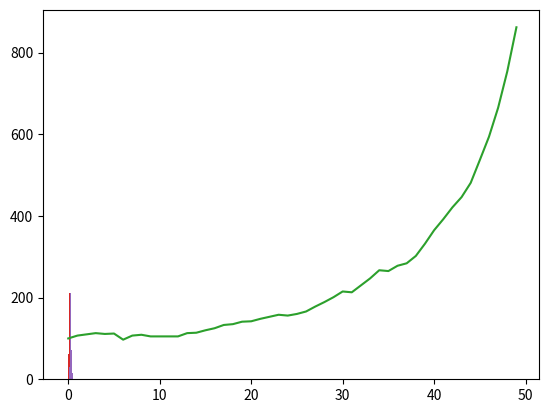

Recreate this plot in Python.
# ---
# jupyter:
#   jupytext:
#     formats: ipynb,py:percent
#     text_representation:
#       extension: .py
#       format_name: percent
#       format_version: '1.3'
#       jupytext_version: 1.16.3
#   kernelspec:
#     display_name: Python 3 (ipykernel)
#     language: python
#     name: python3
# ---

# %% [markdown]
# # Introduction to OOP

# %%
import random
import matplotlib.pyplot as plt


# %%
class Population:
    """A population of creatures.

    Attributes:
        specimens (set): A set of Creature instances.
        history (list): A list of population sizes.
    """

    def __init__(self, n=100):
        """Initialize the population with n creatures."""

        self.specimens = {Creature() for _ in range(n)}
        self.history = []

    @property
    def specimens(self):
        return self._specimens

    @specimens.setter
    def specimens(self, value):
        self._specimens = value
        self.n = len(value)

    def natural_selection(self):
        """Model of natural selection process: kill and reproduce."""
        newborns = {specimen.reproduce() for specimen in self.specimens} - {None}
        {specimen.kill() for specimen in self.specimens}
  
        self.history.append(self.n)
        self.specimens = {specimen for specimen in self.specimens
                          if specimen.alive} | newborns

    def plot_history(self):
        plt.plot(self.history)

    def plot_histogram(self, parameter):
        plt.hist([getattr(specimen, parameter) for specimen in self.specimens])


class Probability:
    """Descriptor for probability attributes."""

    def __set_name__(self, owner, name):
        self.private_name = '_' + name

    def __get__(self, obj, objtype=None):
        return getattr(obj, self.private_name)

    def __set__(self, obj, value):
        setattr(obj, self.private_name, min(1, max(0, value)))


class Creature:
    """A creature with a probability of death and reproduction.

    Attributes:
        p_death (float): Probability of dying.
        p_reproduce (float): Probability of reproducing.
        alive (bool): Whether the creature is alive.
    """

    sigma = 0.02  # Standard deviation random component for mutation
    p_death = Probability()
    p_reproduce = Probability()

    def __init__(self, p_death=0.2, p_reproduce=0.2):
        self.p_death = p_death
        self.p_reproduce = p_reproduce
        self.alive = True

    def kill(self):
        if random.random() <= self.p_death:
            self.alive = False

    def reproduce(self):
        if random.random() <= self.p_reproduce and self.alive:
            return Creature(p_death=self.p_death + random.gauss(mu=0, sigma=Creature.sigma),
                            p_reproduce=self.p_reproduce + random.gauss(mu=0, sigma=Creature.sigma))

    

# %%
population = Population()

# %%
population.plot_histogram('p_death')

# %%
population.plot_histogram('p_reproduce')

# %%
for _ in range(50):
    population.natural_selection()

# %%
population.n

# %%
population.plot_history()

# %%
population.plot_histogram('p_death')

# %%
population.plot_histogram('p_reproduce')

# %%
